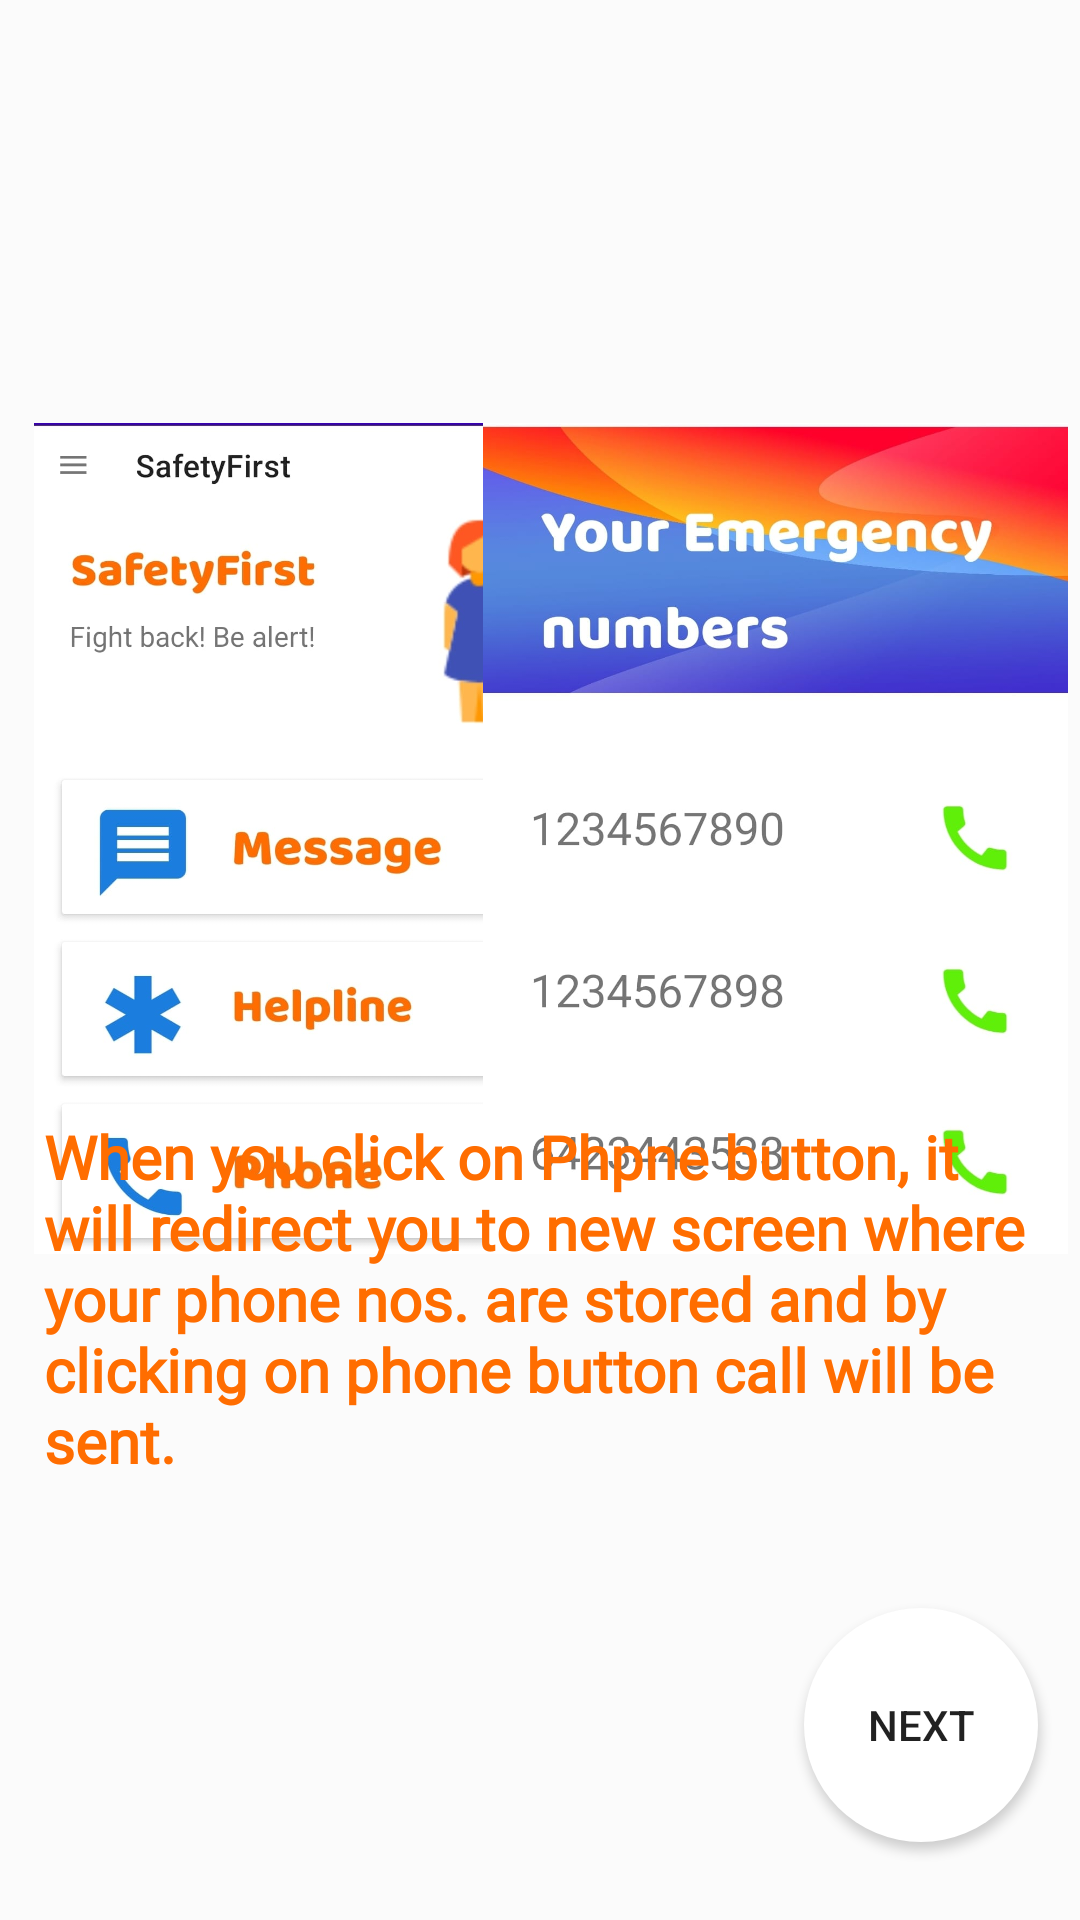

Here is an Android app screen rendered from its layout file. Give the layout XML and the strings, colors and styles it references.
<!-- AndroidManifest.xml: application theme Theme.Mini -->
<!-- res/layout/activity_tutorial3.xml -->
<?xml version="1.0" encoding="utf-8"?>
<androidx.constraintlayout.widget.ConstraintLayout xmlns:android="http://schemas.android.com/apk/res/android"
    xmlns:app="http://schemas.android.com/apk/res-auto"
    xmlns:tools="http://schemas.android.com/tools"
    android:layout_width="match_parent"
    android:layout_height="match_parent"
    android:background="#FBFBFB"
    tools:context=".Tutorial1">

    <ImageView
        android:id="@+id/imageView16"
        android:layout_width="203dp"
        android:layout_height="277dp"
        android:layout_marginTop="141dp"
        android:layout_marginBottom="267dp"
        app:layout_constraintBottom_toBottomOf="parent"
        app:layout_constraintEnd_toEndOf="parent"
        app:layout_constraintHorizontal_bias="0.042"
        app:layout_constraintStart_toStartOf="parent"
        app:layout_constraintTop_toTopOf="parent"
        app:layout_constraintVertical_bias="0.0"
        app:srcCompat="@drawable/f5" />

    <ImageView
        android:id="@+id/imageView17"
        android:layout_width="203dp"
        android:layout_height="277dp"
        android:layout_marginTop="141dp"
        android:layout_marginBottom="267dp"
        app:layout_constraintBottom_toBottomOf="parent"
        app:layout_constraintEnd_toEndOf="parent"
        app:layout_constraintHorizontal_bias="1.0"
        app:layout_constraintStart_toStartOf="parent"
        app:layout_constraintTop_toTopOf="parent"
        app:layout_constraintVertical_bias="0.0"
        app:srcCompat="@drawable/f2" />

    <TextView
        android:id="@+id/textView7"
        android:layout_width="330dp"
        android:layout_height="166dp"
        android:fontFamily="@font/baloo"
        android:text="When you click on Phpne button, it will redirect you to new screen where your phone nos. are stored and by clicking on phone button call will be sent."
        android:textColor="#FF6D00"
        android:textSize="20dp"
        android:textStyle="bold"
        app:layout_constraintBottom_toBottomOf="parent"
        app:layout_constraintEnd_toEndOf="parent"
        app:layout_constraintHorizontal_bias="0.493"
        app:layout_constraintStart_toStartOf="parent"
        app:layout_constraintTop_toTopOf="parent"
        app:layout_constraintVertical_bias="0.785" />

    <Button
        android:id="@+id/next3"
        android:layout_width="78dp"
        android:layout_height="78dp"
        android:background="@drawable/nextbutton"
        android:text="Next"
        android:elevation="30dp"
        app:layout_constraintBottom_toBottomOf="parent"
        app:layout_constraintEnd_toEndOf="parent"
        app:layout_constraintHorizontal_bias="0.95"
        app:layout_constraintStart_toStartOf="parent"
        app:layout_constraintTop_toTopOf="parent"
        app:layout_constraintVertical_bias="0.954" />
</androidx.constraintlayout.widget.ConstraintLayout>
<!-- resources referenced by this layout -->
<resources>
  <!-- drawable f2: jpeg bitmap (drawable-v24, 68943 bytes) -->
  <!-- drawable f5: jpeg bitmap (drawable-v24, 67502 bytes) -->
  <!-- drawable nextbutton (drawable) -->
  <?xml version="1.0" encoding="utf-8"?>
  <shape xmlns:android="http://schemas.android.com/apk/res/android">
      <solid android:color="@color/white"/>
      <corners android:radius="3000dp"/>
  </shape>
  <style name="Theme.Mini" parent="Theme.MaterialComponents.DayNight.NoActionBar">
          
          <item name="colorPrimary">@color/purple_500</item>
          <item name="colorPrimaryVariant">@color/purple_700</item>
          <item name="colorOnPrimary">@color/white</item>
          
          <item name="colorSecondary">@color/teal_200</item>
          <item name="colorSecondaryVariant">@color/teal_700</item>
          <item name="colorOnSecondary">@color/black</item>
          
          <item name="android:statusBarColor">#00000000</item>
  
          
  
      </style>
  <!-- not gathered from this repository: default colours our renderer supplied (Android Studio template values) -->
  <color name="purple_500">#FF6200EE</color>
  <color name="purple_700">#FF3700B3</color>
  <color name="teal_200">#FF03DAC5</color>
  <color name="teal_700">#FF018786</color>
  <color name="black">#FF000000</color>
  <color name="white">#FFFFFFFF</color>
</resources>
